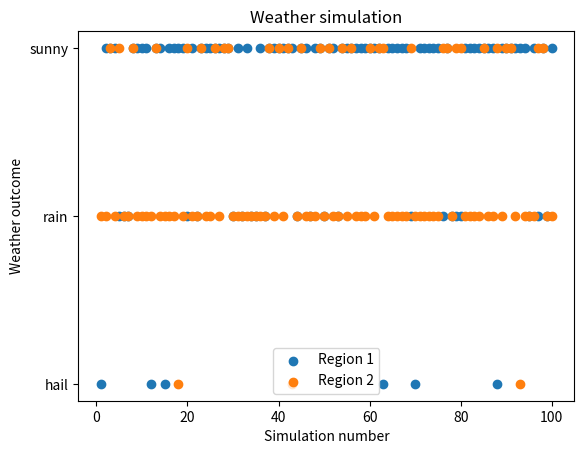
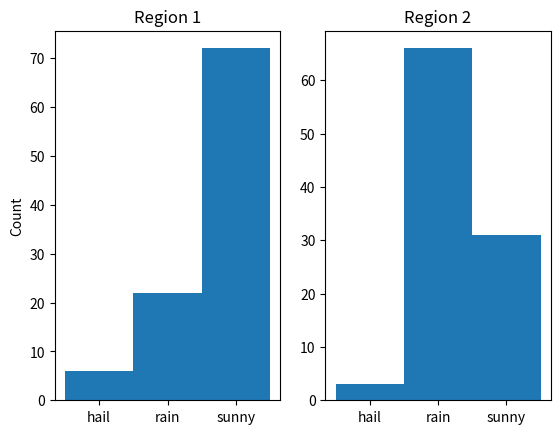

Recreate these plots in Python, in order.
### Task: Simulating Weather Outcomes in Two Regions
### Setting
# We model tomorrow’s weather in two regions. The possible outcomes are:
#* hail = 1
#* rain = 2
#* sunny = 3

#task today============================================================================
#1
import numpy as np
hail = 1
rain = 2
sunny = 3
values = [hail, rain, sunny]
#2
probabilities1 = [0.1, 0.3, 0.6]
probabilities2 = [0.02, 0.7, 0.28]

#3: simulate 100 days
N = 100

region1 = np.random.choice(values, size=N, p=probabilities1)
region2 = np.random.choice(values, size=N, p=probabilities2)

print("Region 1:", region1)
print("Region 2:", region2)
#step2 merge both=====================================================================

import pandas as pd

weather_data = pd.DataFrame({
    "Region1": region1,
    "Region2": region2
})

print("\nWeather data:")
print(weather_data)

print("\nStep 1 answers:")
print("One simulated value represents the weather outcome for one region on one simulated day.")
print("N = 100 means that we simulate 100 possible days.")
print("This is a simulation because the data is generated from assumed probabilities, not observed from real weather.")

print("\nStep 2 answers:")
print("One row represents one simulated day.")
print("One column represents the simulated weather outcomes for one region.")

#step3 scatter plot===================================================================

import matplotlib.pyplot as plt

x = range(1, N + 1)

plt.scatter(x, region1, label="Region 1")
plt.scatter(x, region2, label="Region 2")
plt.yticks([1, 2, 3], ["hail", "rain", "sunny"])
plt.xlabel("Simulation number")
plt.ylabel("Weather outcome")
plt.title("Weather simulation")
plt.legend()
plt.show()

#step4 histograms=====================================================================

plt.subplot(1, 2, 1)
plt.hist(region1, bins=[0.5, 1.5, 2.5, 3.5])
plt.xticks([1, 2, 3], ["hail", "rain", "sunny"])
plt.title("Region 1")
plt.ylabel("Count")

plt.subplot(1, 2, 2)
plt.hist(region2, bins=[0.5, 1.5, 2.5, 3.5])
plt.xticks([1, 2, 3], ["hail", "rain", "sunny"])
plt.title("Region 2")

plt.show()

#step5 count outcomes=================================================================

counts_region1 = weather_data["Region1"].value_counts().sort_index()
counts_region2 = weather_data["Region2"].value_counts().sort_index()

counts = pd.DataFrame({
    "Region1": counts_region1,
    "Region2": counts_region2
})

counts = counts.fillna(0)
counts = counts.astype(int)

counts.index = ["hail", "rain", "sunny"]

print("\nCounts out of 100 simulations:")
print(counts)

#step6 relative frequencies===========================================================

relative_frequencies = counts / N

print("\nRelative frequencies:")
print(relative_frequencies)

theoretical_probabilities = pd.DataFrame({
    "Region1": probabilities1,
    "Region2": probabilities2
}, index=["hail", "rain", "sunny"])

print("\nTheoretical probabilities:")
print(theoretical_probabilities)

#step7 and step8 interpretation=======================================================

print("\nStep 3 answers:")
print("The most common outcome in Region 1 is usually sunny.")
print("The most common outcome in Region 2 is usually rain.")
print("The picture should roughly match the given probabilities, but not exactly because the sample is random.")

print("\nStep 4 answers:")
print("Region 1 has the higher hail risk because its hail probability is 10%, compared with 2% in Region 2.")
print("Region 2 has the higher rain probability.")
print("Region 1 may look better if we prefer sunny weather, but Region 2 is safer if we mainly want to avoid hail.")

print("\nStep 5 answers:")
print("Hail days in Region 1:", counts.loc["hail", "Region1"])
print("Hail days in Region 2:", counts.loc["hail", "Region2"])
print("The observed counts are not exactly equal to the theoretical probabilities times 100 because of randomness.")

print("\nStep 6 answers:")
print("The empirical frequencies should be close to the theoretical probabilities.")
print("If N increases to 1000 or 10000, the empirical frequencies should become closer to the theoretical probabilities.")

print("\nStep 7 answers:")
print("Region 1 is riskier with respect to hail.")
print("A risk-averse person would choose Region 2 because it has lower hail probability.")

print("\nStep 8 answers:")
print("Independence means that the weather outcome on one simulated day does not affect another simulated day.")
print("Fixed probabilities mean that the probabilities do not change over time.")
print("The model is easy to simulate because each day can be generated using the same probability distribution.")
print("It may be unrealistic because real weather can depend on seasons, previous days, geography, and changing conditions.")
